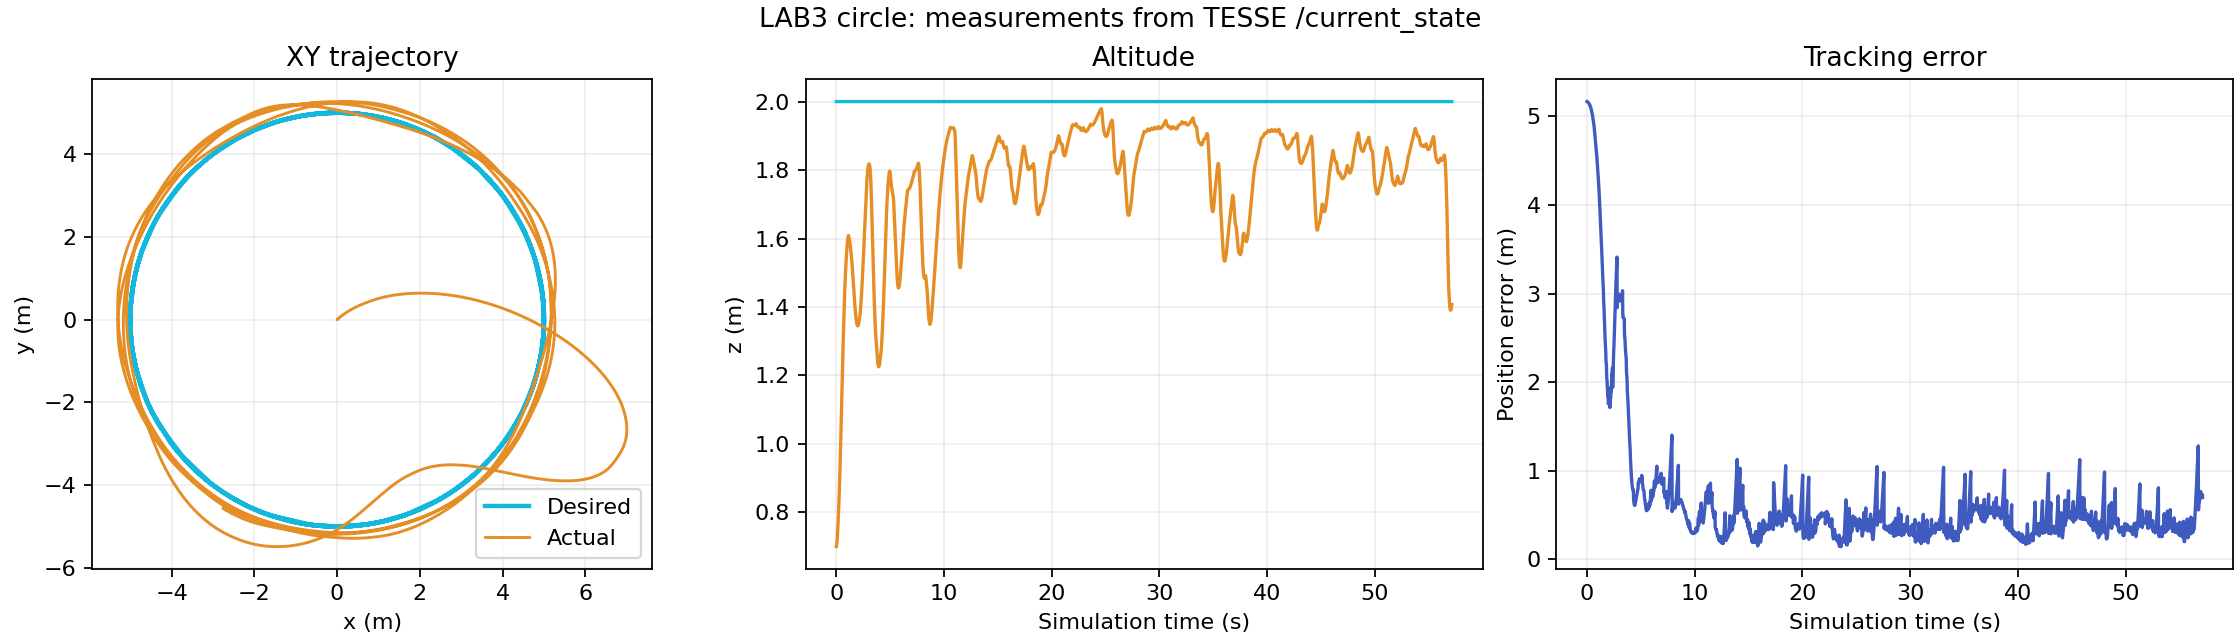

The file beside this chart, header and first rows:
wall_elapsed_s, ros_time_s, x, y, z, xd, yd, zd, error_m
1.332, 1119, 0.001022, -0.0005506, 0.7, 1.074, 4.883, 2.0, 5.167
1.355, 1119, 0.001009, -0.0005658, 0.7021, 1.123, 4.872, 2.0, 5.166
1.38, 1119, 0.0009856, -0.0005914, 0.7063, 1.172, 4.861, 2.0, 5.165
1.412, 1119, 0.0009606, -0.0006166, 0.7123, 1.22, 4.849, 2.0, 5.163
1.427, 1119, 0.0009448, -0.0006271, 0.7202, 1.269, 4.836, 2.0, 5.162
1.436, 1119, 0.0009518, -0.0006059, 0.7296, 1.317, 4.823, 2.0, 5.159
1.44, 1119, 0.0009993, -0.0005333, 0.7405, 1.317, 4.823, 2.0, 5.156
1.444, 1119, 0.001108, -0.0003863, 0.7531, 1.317, 4.823, 2.0, 5.153
1.463, 1119, 0.001284, -0.0001592, 0.766, 1.461, 4.782, 2.0, 5.15
1.513, 1119, 0.001563, 0.0001857, 0.78, 1.509, 4.767, 2.0, 5.146
1.695, 1119, 0.00197, 0.0006749, 0.795, 1.556, 4.752, 2.0, 5.142
1.804, 1119, 0.002535, 0.001336, 0.8109, 1.651, 4.72, 2.0, 5.137
1.814, 1119, 0.003289, 0.002194, 0.8278, 1.651, 4.72, 2.0, 5.132
1.814, 1119, 0.004265, 0.003277, 0.8456, 1.651, 4.72, 2.0, 5.127
1.814, 1119, 0.0055, 0.004616, 0.8644, 1.651, 4.72, 2.0, 5.121
1.829, 1119, 0.007035, 0.006241, 0.884, 1.651, 4.72, 2.0, 5.115
1.829, 1119, 0.008913, 0.008182, 0.9045, 1.651, 4.72, 2.0, 5.108
1.83, 1119, 0.01388, 0.01314, 0.9483, 1.651, 4.72, 2.0, 5.093
1.832, 1119, 0.01706, 0.01622, 0.9715, 1.651, 4.72, 2.0, 5.084
1.854, 1119, 0.02079, 0.01974, 0.9955, 2.249, 4.466, 2.0, 5.073
1.898, 1119, 0.04922, 0.04489, 1.127, 2.249, 4.466, 2.0, 5.014
2.042, 1119, 0.05693, 0.05139, 1.153, 2.293, 4.443, 2.0, 5.001
2.081, 1119, 0.06537, 0.0584, 1.178, 2.293, 4.443, 2.0, 4.986
2.127, 1119, 0.07461, 0.06592, 1.203, 2.382, 4.396, 2.0, 4.971
2.132, 1119, 0.08469, 0.07398, 1.228, 2.382, 4.396, 2.0, 4.955
2.153, 1119, 0.09566, 0.08258, 1.252, 2.469, 4.348, 2.0, 4.938
2.155, 1119, 0.1076, 0.09173, 1.276, 2.469, 4.348, 2.0, 4.921
2.159, 1120, 0.1205, 0.1014, 1.299, 2.469, 4.348, 2.0, 4.903
2.176, 1120, 0.1344, 0.1117, 1.322, 2.469, 4.348, 2.0, 4.884
2.182, 1120, 0.1494, 0.1225, 1.344, 2.932, 4.05, 2.0, 4.858
2.187, 1120, 0.1656, 0.1338, 1.365, 2.932, 4.05, 2.0, 4.837
2.189, 1120, 0.1829, 0.1457, 1.386, 2.932, 4.05, 2.0, 4.814
2.2, 1120, 0.2015, 0.1581, 1.406, 3.284, 3.771, 2.0, 4.786
2.201, 1120, 0.2214, 0.171, 1.426, 3.284, 3.771, 2.0, 4.761
2.202, 1120, 0.2425, 0.1844, 1.444, 3.284, 3.771, 2.0, 4.735
2.205, 1120, 0.265, 0.1982, 1.463, 3.284, 3.771, 2.0, 4.708
2.208, 1120, 0.2883, 0.2123, 1.479, 3.284, 3.771, 2.0, 4.68
2.213, 1120, 0.3124, 0.2267, 1.493, 3.284, 3.771, 2.0, 4.652
2.216, 1120, 0.338, 0.2414, 1.506, 3.284, 3.771, 2.0, 4.623
2.22, 1120, 0.3651, 0.2565, 1.518, 3.284, 3.771, 2.0, 4.593
2.23, 1120, 0.3938, 0.2719, 1.53, 3.284, 3.771, 2.0, 4.562
2.24, 1120, 0.424, 0.2876, 1.541, 3.284, 3.771, 2.0, 4.53
2.245, 1120, 0.4559, 0.3036, 1.552, 3.284, 3.771, 2.0, 4.496
2.249, 1120, 0.4894, 0.3198, 1.561, 3.284, 3.771, 2.0, 4.462
2.256, 1120, 0.5246, 0.3362, 1.57, 3.284, 3.771, 2.0, 4.426
2.268, 1120, 0.5614, 0.3528, 1.578, 3.284, 3.771, 2.0, 4.39
2.273, 1120, 0.6, 0.3694, 1.585, 3.284, 3.771, 2.0, 4.352
2.28, 1120, 0.6402, 0.3861, 1.592, 3.284, 3.771, 2.0, 4.314
2.284, 1120, 0.6822, 0.4028, 1.597, 3.284, 3.771, 2.0, 4.275
2.286, 1120, 0.7259, 0.4195, 1.602, 3.284, 3.771, 2.0, 4.234
2.302, 1120, 0.7714, 0.4361, 1.605, 3.284, 3.771, 2.0, 4.194
2.517, 1120, 0.8187, 0.4525, 1.608, 3.284, 3.771, 2.0, 4.152
2.538, 1120, 0.8667, 0.4688, 1.608, 3.539, 3.532, 2.0, 4.084
2.544, 1120, 0.9155, 0.485, 1.606, 3.539, 3.532, 2.0, 4.04
2.631, 1120, 0.9663, 0.5008, 1.603, 3.539, 3.532, 2.0, 3.995
2.801, 1120, 1.019, 0.5162, 1.6, 3.644, 3.424, 2.0, 3.937
2.917, 1120, 1.074, 0.5309, 1.596, 3.678, 3.387, 2.0, 3.886
2.939, 1120, 1.131, 0.5449, 1.592, 3.712, 3.35, 2.0, 3.833
2.948, 1120, 1.191, 0.5582, 1.587, 3.712, 3.35, 2.0, 3.784
2.96, 1120, 1.252, 0.5707, 1.583, 3.778, 3.275, 2.0, 3.724
... 2,649 more rows
